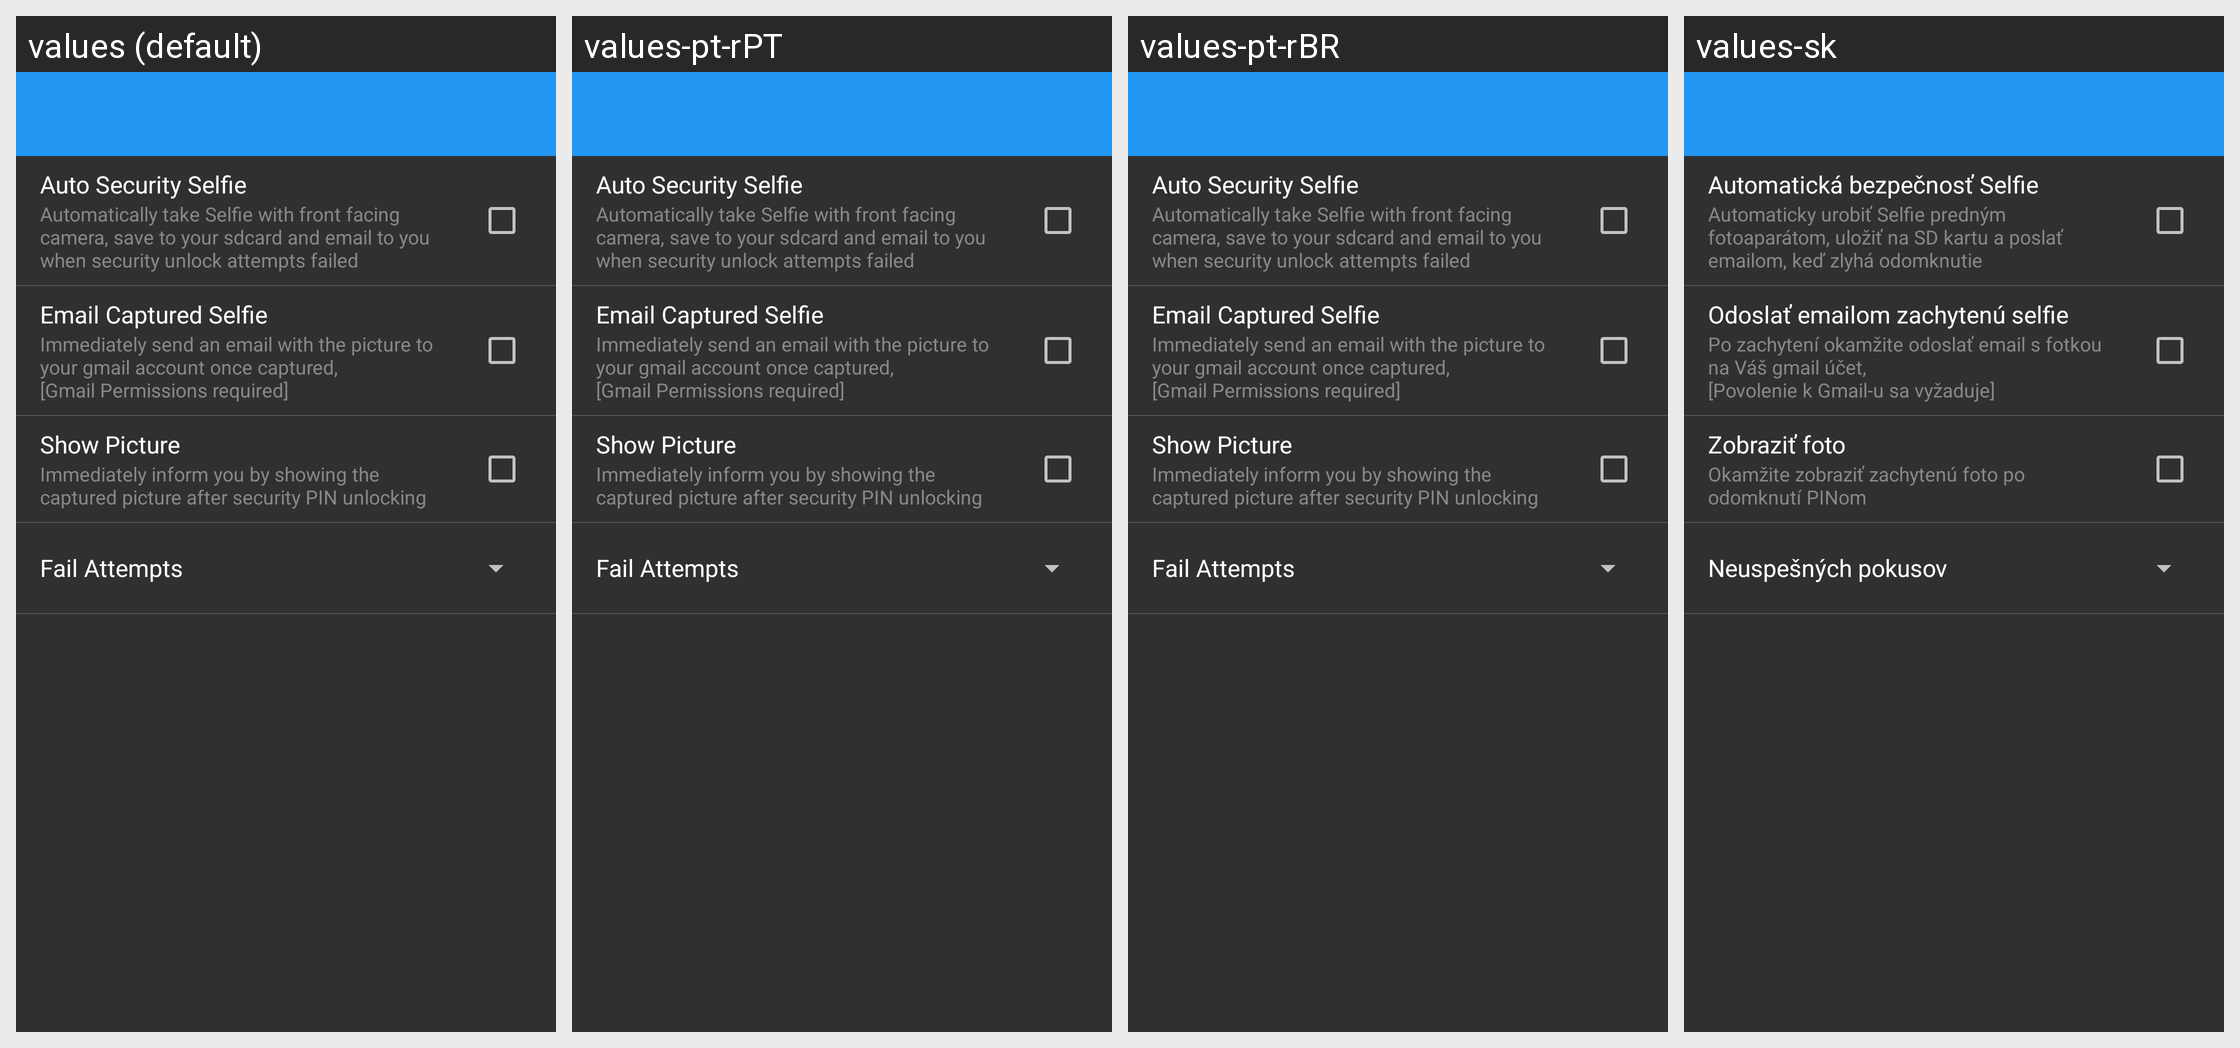

Locale-by-locale string values for the Android screen shown in this grid:
Android screen res/layout/settings_security_selfie.xml rendered under 4 locales, left to right: values (default), values-pt-rPT, values-pt-rBR, values-sk. Device: Nexus 5 (rendered at 1080×1920; each locale shown at half size, 540×960, under a caption strip naming it); theme AppTheme.
Other locales in the repository, not shown: values-cs, values-de, values-es, values-fa, values-fr, values-hr-rHR, values-it, values-ja, values-nl, values-pl, values-ru, values-sr, values-tr, values-vi, values-zh.
Strings drawn on this screen, with the default value and each locale's value (text and hints the layout hard-codes, and strings that could not be matched under every locale, appear in the picture but are not listed):

auto_security_selfie
  values: Auto Security Selfie
  values-pt-rPT: Auto Security Selfie
  values-pt-rBR: Auto Security Selfie
  values-sk: Automatická bezpečnosť Selfie

auto_security_selfie_desc
  values: Automatically take Selfie with front facing camera, save to your sdcard and email to you when security unlock attempts failed
  values-pt-rPT: Automatically take Selfie with front facing camera, save to your sdcard and email to you when security unlock attempts failed
  values-pt-rBR: Automatically take Selfie with front facing camera, save to your sdcard and email to you when security unlock attempts failed
  values-sk: Automaticky urobiť Selfie predným fotoaparátom, uložiť na SD kartu a poslať emailom, keď zlyhá odomknutie

email_selfie
  values: Email Captured Selfie
  values-pt-rPT: Email Captured Selfie
  values-pt-rBR: Email Captured Selfie
  values-sk: Odoslať emailom zachytenú selfie

email_selfie_desc
  values: Immediately send an email with the picture to your gmail account once captured, 
      [Gmail Permissions required]
  values-pt-rPT: Immediately send an email with the picture to your gmail account once captured, 
      [Gmail Permissions required]
  values-pt-rBR: Immediately send an email with the picture to your gmail account once captured, 
      [Gmail Permissions required]
  values-sk: Po zachytení okamžite odoslať email s fotkou na Váš gmail účet, 
      [Povolenie k Gmail-u sa vyžaduje]

show_picture_on_unlock
  values: Show Picture
  values-pt-rPT: Show Picture
  values-pt-rBR: Show Picture
  values-sk: Zobraziť foto

show_picture_on_unlock_desc
  values: Immediately inform you by showing the captured picture after security PIN unlocking
  values-pt-rPT: Immediately inform you by showing the captured picture after security PIN unlocking
  values-pt-rBR: Immediately inform you by showing the captured picture after security PIN unlocking
  values-sk: Okamžite zobraziť zachytenú foto po odomknutí PINom

attempts
  values: Fail Attempts
  values-pt-rPT: Fail Attempts
  values-pt-rBR: Fail Attempts
  values-sk: Neuspešných pokusov
